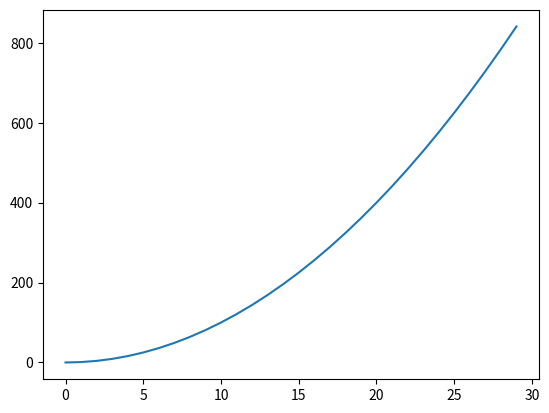

Here is the Python script that generated this plot:
import numpy as np
import matplotlib.pyplot as plt
import pandas as pd

x = np.arange(30)
y = x**2
plt.plot(x, y)
plt.show()
